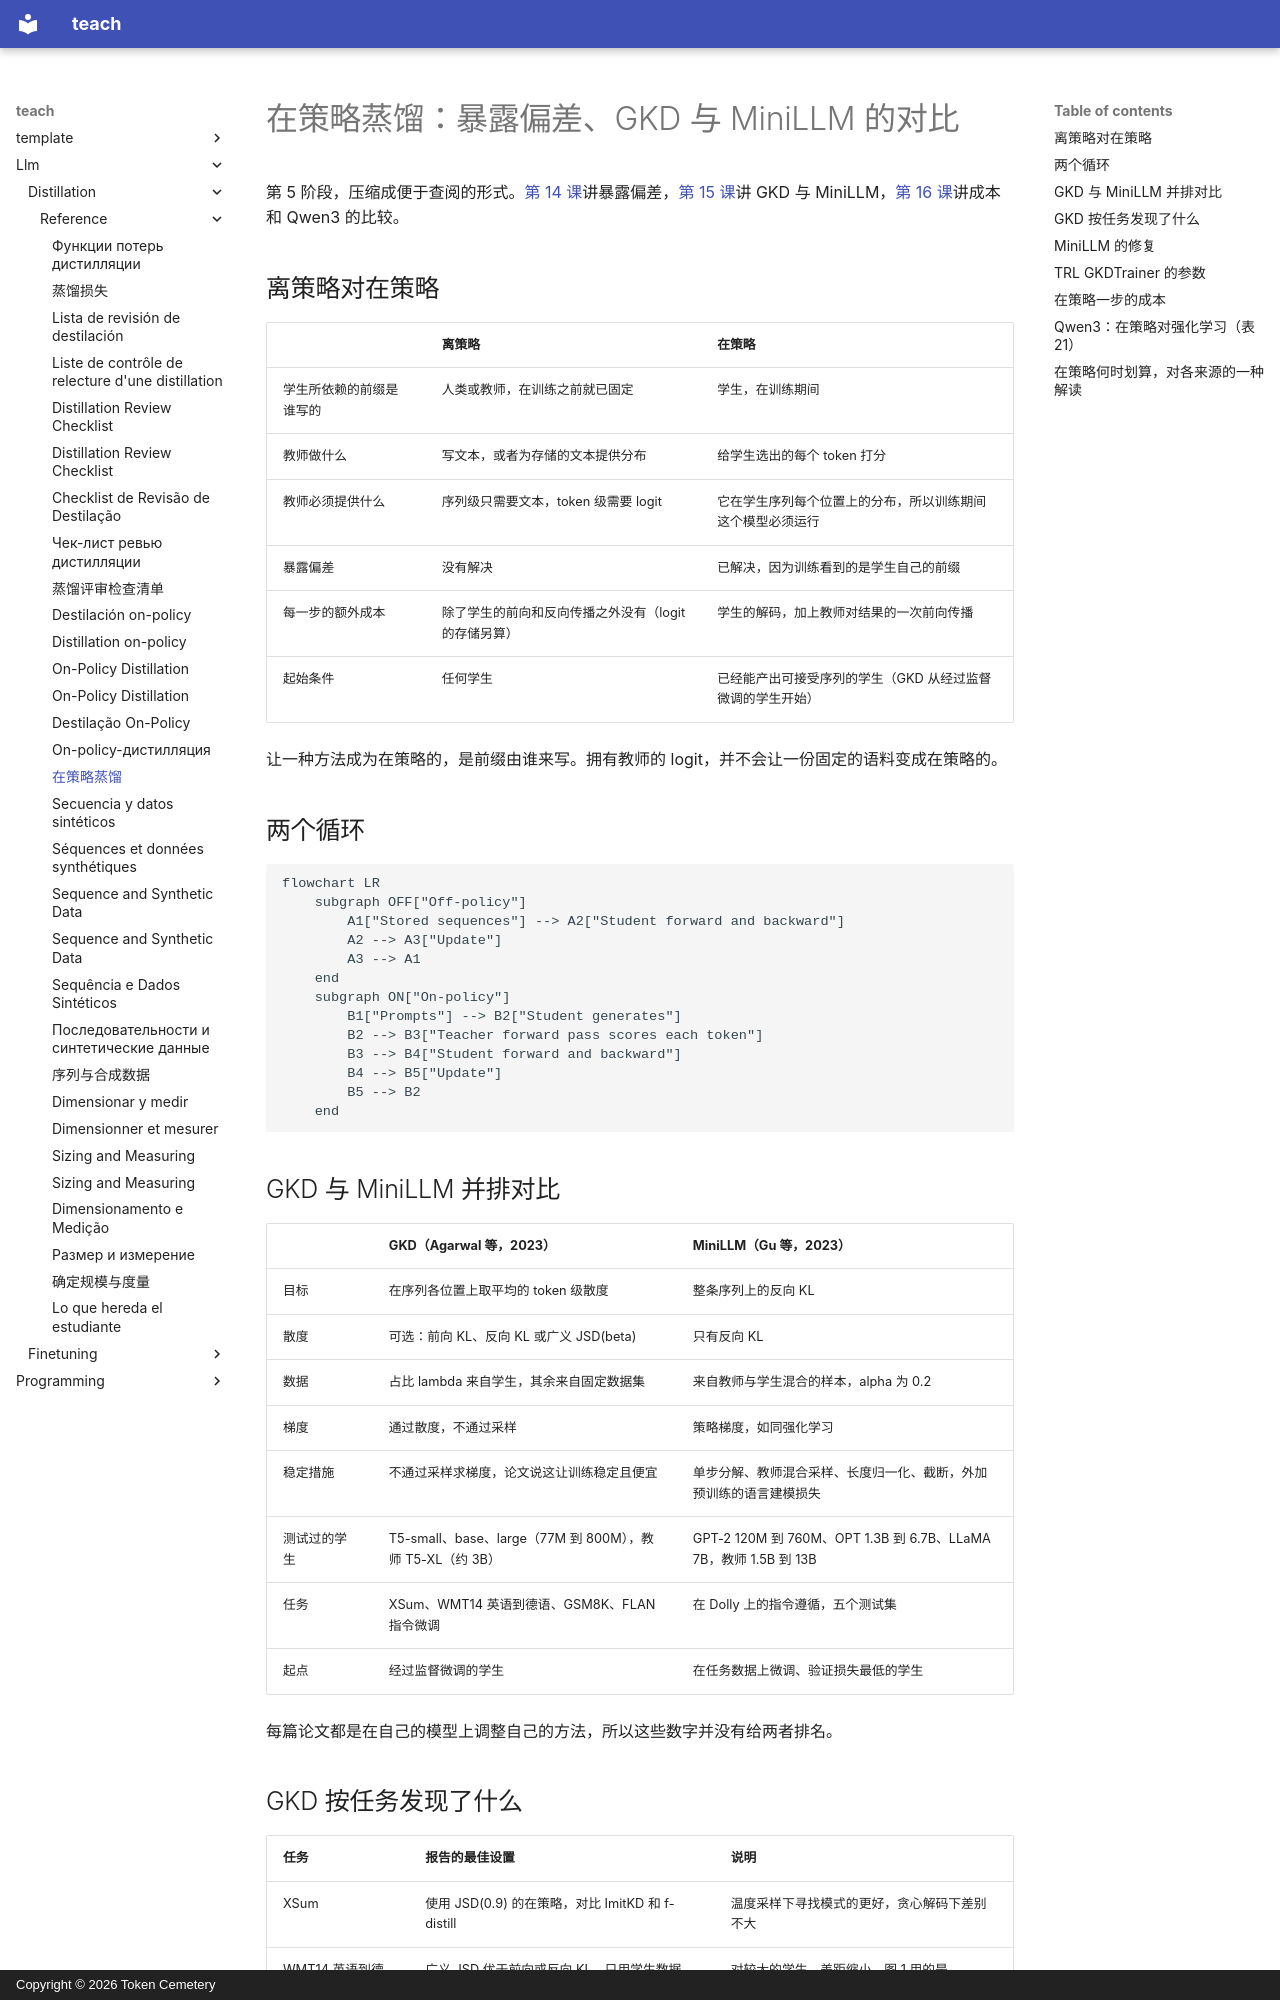

repository: TokenCemetery/teach · page: llm/distillation/reference/on-policy-distillation.zh/index.html · generator: mkdocs · copyright: Copyright © 2026 Token Cemetery

---
title: "在策略蒸馏"
description: "暴露偏差、GKD 与 MiniLLM 的并排对比、在策略一步的成本，以及它何时划算"
type: reference
---

# 在策略蒸馏：暴露偏差、GKD 与 MiniLLM 的对比

第 5 阶段，压缩成便于查阅的形式。[第 14 课](../lessons/0014-exposure-bias.md)讲暴露偏差，[第 15 课](../lessons/0015-gkd-and-minillm.md)讲 GKD 与 MiniLLM，[第 16 课](../lessons/0016-on-policy-distillation-in-practice.md)讲成本和 Qwen3 的比较。

## 离策略对在策略

| | 离策略 | 在策略 |
|---|---|---|
| 学生所依赖的前缀是谁写的 | 人类或教师，在训练之前就已固定 | 学生，在训练期间 |
| 教师做什么 | 写文本，或者为存储的文本提供分布 | 给学生选出的每个 token 打分 |
| 教师必须提供什么 | 序列级只需要文本，token 级需要 logit | 它在学生序列每个位置上的分布，所以训练期间这个模型必须运行 |
| 暴露偏差 | 没有解决 | 已解决，因为训练看到的是学生自己的前缀 |
| 每一步的额外成本 | 除了学生的前向和反向传播之外没有（logit 的存储另算） | 学生的解码，加上教师对结果的一次前向传播 |
| 起始条件 | 任何学生 | 已经能产出可接受序列的学生（GKD 从经过监督微调的学生开始） |

让一种方法成为在策略的，是前缀由谁来写。拥有教师的 logit，并不会让一份固定的语料变成在策略的。

## 两个循环

```mermaid
flowchart LR
    subgraph OFF["Off-policy"]
        A1["Stored sequences"] --> A2["Student forward and backward"]
        A2 --> A3["Update"]
        A3 --> A1
    end
    subgraph ON["On-policy"]
        B1["Prompts"] --> B2["Student generates"]
        B2 --> B3["Teacher forward pass scores each token"]
        B3 --> B4["Student forward and backward"]
        B4 --> B5["Update"]
        B5 --> B2
    end
```

## GKD 与 MiniLLM 并排对比

| | GKD（Agarwal 等，2023） | MiniLLM（Gu 等，2023） |
|---|---|---|
| 目标 | 在序列各位置上取平均的 token 级散度 | 整条序列上的反向 KL |
| 散度 | 可选：前向 KL、反向 KL 或广义 JSD(beta) | 只有反向 KL |
| 数据 | 占比 lambda 来自学生，其余来自固定数据集 | 来自教师与学生混合的样本，alpha 为 0.2 |
| 梯度 | 通过散度，不通过采样 | 策略梯度，如同强化学习 |
| 稳定措施 | 不通过采样求梯度，论文说这让训练稳定且便宜 | 单步分解、教师混合采样、长度归一化、截断，外加预训练的语言建模损失 |
| 测试过的学生 | T5-small、base、large（77M 到 800M），教师 T5-XL（约 3B） | GPT-2 120M 到 760M、OPT 1.3B 到 6.7B、LLaMA 7B，教师 1.5B 到 13B |
| 任务 | XSum、WMT14 英语到德语、GSM8K、FLAN 指令微调 | 在 Dolly 上的指令遵循，五个测试集 |
| 起点 | 经过监督微调的学生 | 在任务数据上微调、验证损失最低的学生 |

每篇论文都是在自己的模型上调整自己的方法，所以这些数字并没有给两者排名。
